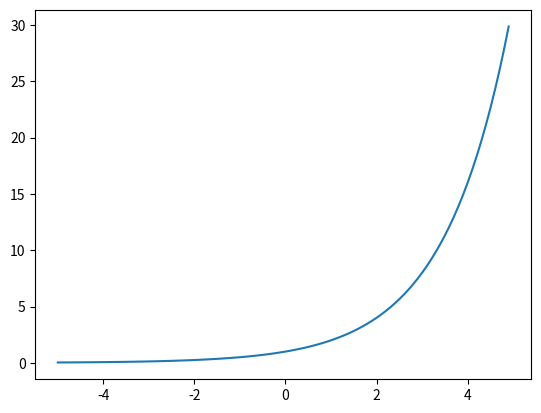

Write Python code to recreate this figure.
import matplotlib.pyplot as plt 
import math


x = [i* .1 for i in range(-50,50)]
y = [2 ** i for i in x]


plt.plot(x,y)
plt.show()